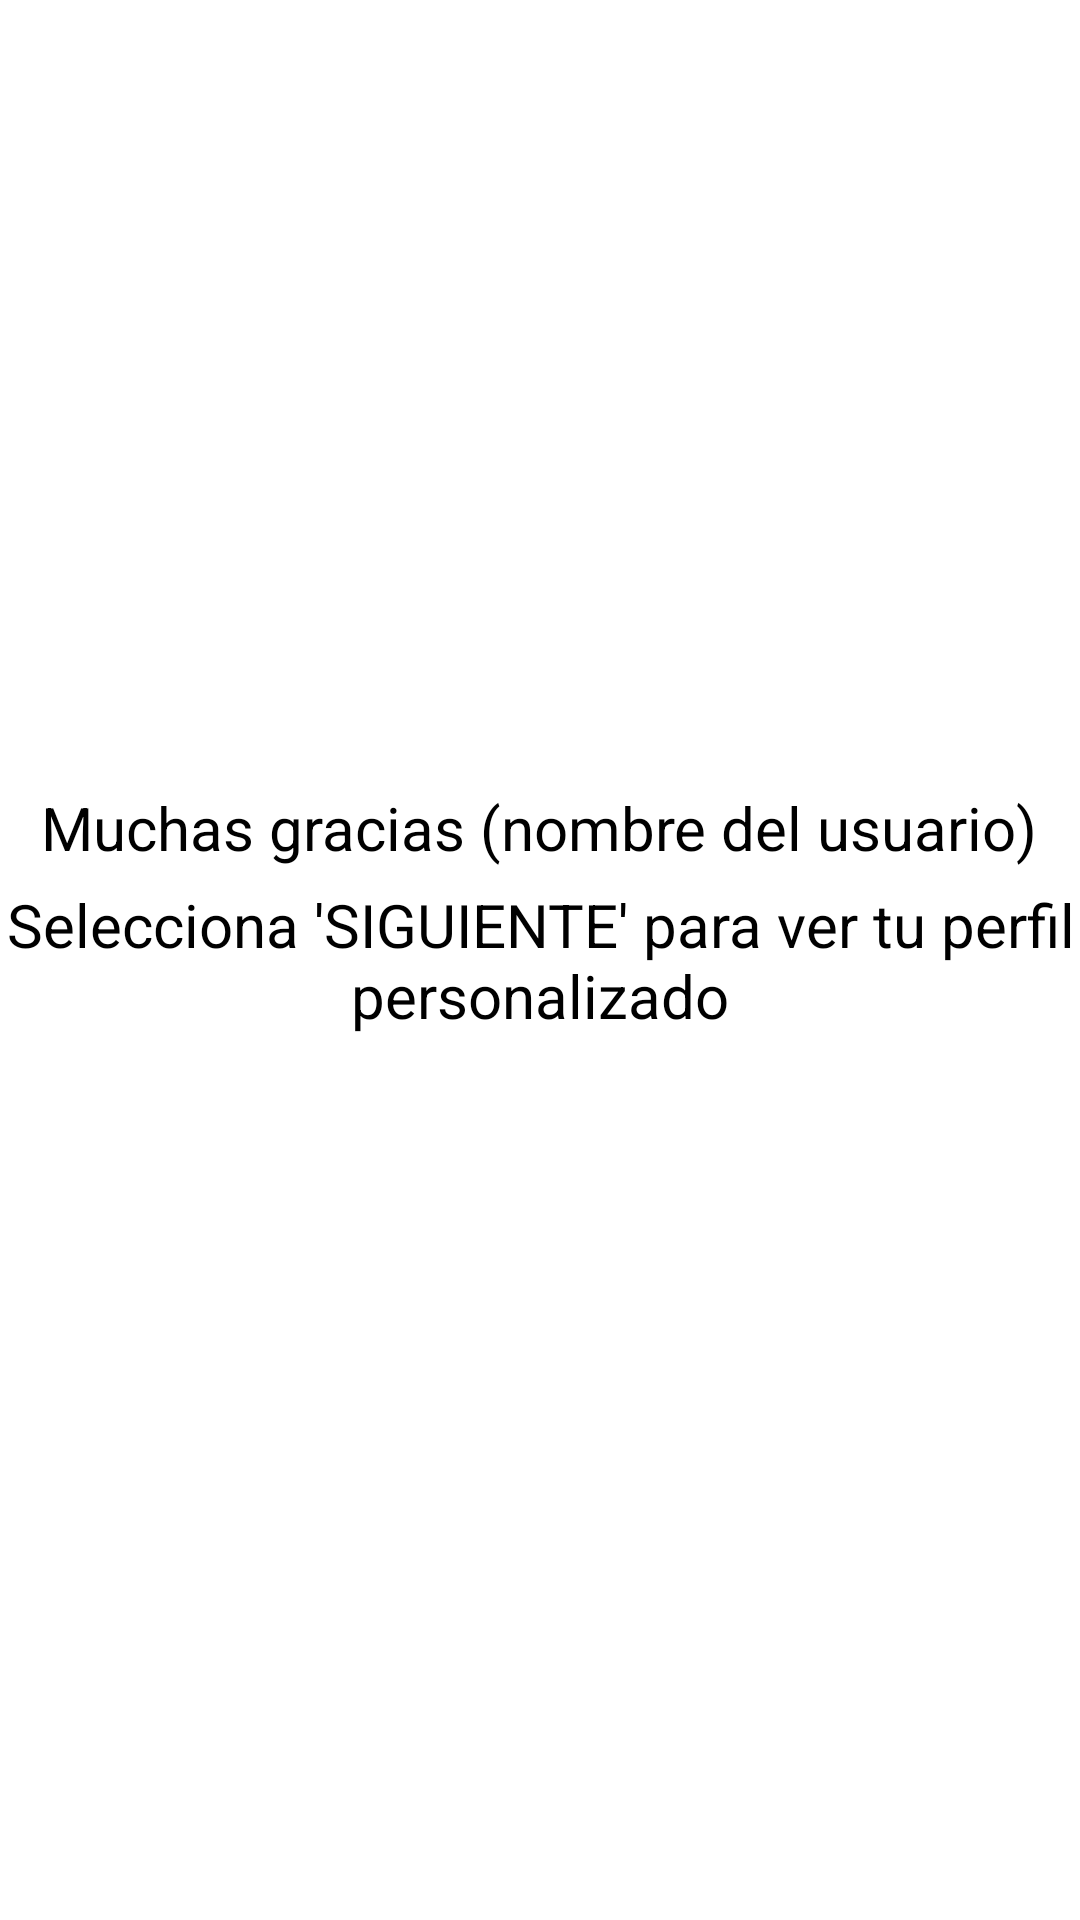

The Android layout XML behind this screen, and the referenced resources:
<!-- AndroidManifest.xml: application theme Theme.MyFirstApplication -->
<!-- res/layout/pantalla_nota_2.xml -->
<?xml version="1.0" encoding="utf-8"?>
<androidx.constraintlayout.widget.ConstraintLayout xmlns:android="http://schemas.android.com/apk/res/android"
    xmlns:app="http://schemas.android.com/apk/res-auto"
    xmlns:tools="http://schemas.android.com/tools"
    android:layout_width="match_parent"
    android:layout_height="match_parent">

    <TextView
        android:id="@+id/textView14"
        android:layout_width="wrap_content"
        android:layout_height="wrap_content"
        android:text="Muchas gracias (nombre del usuario)"
        android:textColor="#000000"
        android:textSize="20sp"
        app:layout_constraintBottom_toBottomOf="parent"
        app:layout_constraintEnd_toEndOf="parent"
        app:layout_constraintHorizontal_bias="0.493"
        app:layout_constraintStart_toStartOf="parent"
        app:layout_constraintTop_toTopOf="parent"
        app:layout_constraintVertical_bias="0.428" />

    <ImageView
        android:id="@+id/imageView"
        android:layout_width="147dp"
        android:layout_height="135dp"
        app:layout_constraintBottom_toBottomOf="parent"
        app:layout_constraintEnd_toEndOf="parent"
        app:layout_constraintHorizontal_bias="0.497"
        app:layout_constraintStart_toStartOf="parent"
        app:layout_constraintTop_toTopOf="parent"
        app:layout_constraintVertical_bias="0.188"
        app:srcCompat="@drawable/icons8_marque_todas_las" />

    <TextView
        android:id="@+id/textView2"
        android:layout_width="wrap_content"
        android:layout_height="wrap_content"
        android:text="Selecciona 'SIGUIENTE' para ver tu perfil personalizado"
        android:textColor="#000000"
        android:textSize="20sp"
        android:gravity="center"
        app:layout_constraintBottom_toBottomOf="parent"
        app:layout_constraintEnd_toEndOf="parent"
        app:layout_constraintStart_toStartOf="parent"
        app:layout_constraintTop_toTopOf="parent" />
</androidx.constraintlayout.widget.ConstraintLayout>
<!-- resources referenced by this layout -->
<resources>
  <style name="Theme.MyFirstApplication" parent="Theme.MaterialComponents.DayNight.NoActionBar">
          
          <item name="colorPrimary">@color/purple_500</item>
          <item name="colorPrimaryVariant">@color/purple_700</item>
          <item name="colorOnPrimary">@color/white</item>
          
          <item name="colorSecondary">@color/teal_200</item>
          <item name="colorSecondaryVariant">@color/teal_700</item>
          <item name="colorOnSecondary">@color/black</item>
          
          <item name="android:statusBarColor" tools:targetApi="l">?attr/colorPrimaryVariant</item>
          
      </style>
      --
  <!-- not gathered from this repository: default colours our renderer supplied (Android Studio template values) -->
  <color name="purple_500">#FF6200EE</color>
  <color name="purple_700">#FF3700B3</color>
  <color name="teal_200">#FF03DAC5</color>
  <color name="teal_700">#FF018786</color>
  <color name="black">#FF000000</color>
  <color name="white">#FFFFFFFF</color>
</resources>
